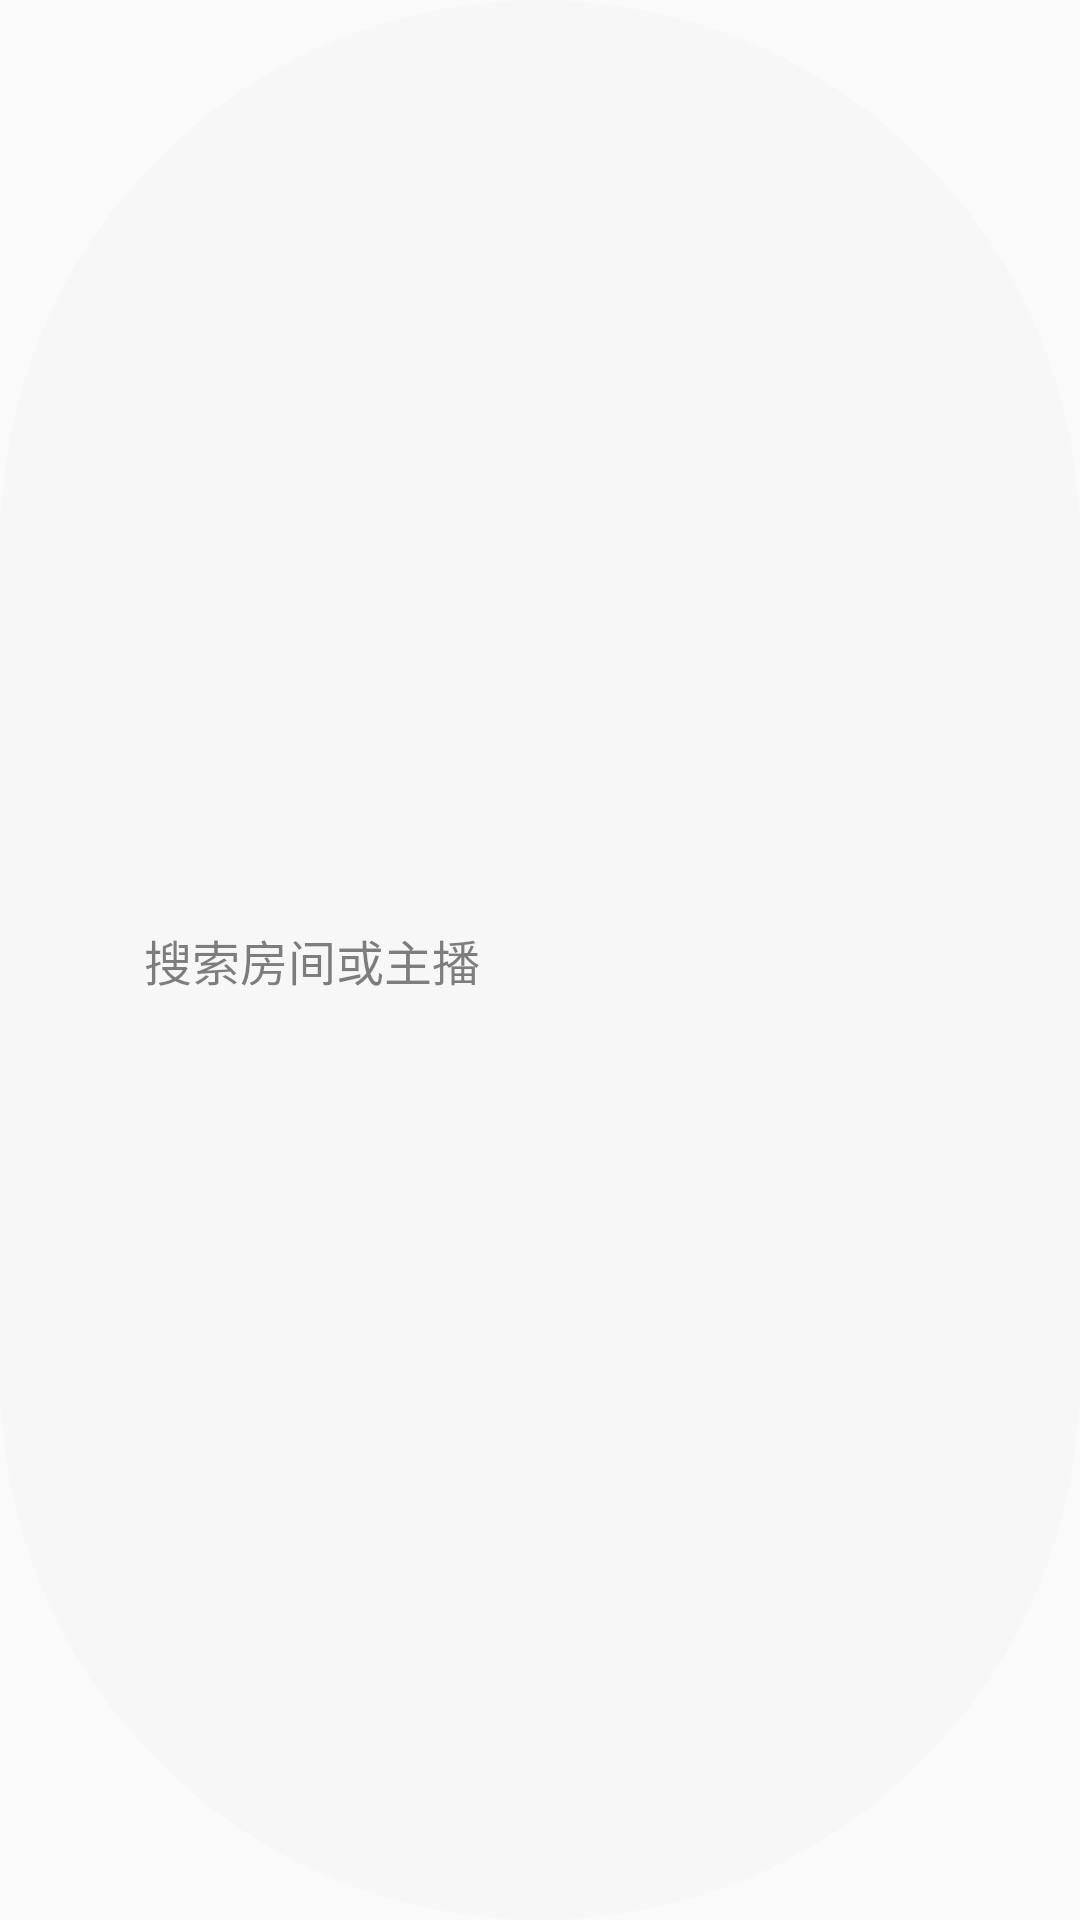

Layout XML and referenced resources for this Android screen:
<!-- AndroidManifest.xml: application theme AppTheme -->
<!-- res/layout/searchlayout.xml -->
<?xml version="1.0" encoding="utf-8"?>
<RelativeLayout xmlns:android="http://schemas.android.com/apk/res/android"
    android:id="@+id/searchlayout_rl"
    android:layout_width="match_parent"
    android:layout_height="36dp"
    android:layout_marginStart="16dp"
    android:layout_marginEnd="32dp">

    <TextView
        android:layout_width="match_parent"
        android:layout_height="match_parent"
        android:gravity="center_vertical"
        android:background="@drawable/shape_search"
        android:alpha="0.5"
        android:text="@string/search"
        android:textColor="@color/colorBlack"
        android:paddingStart="48dp"
        android:paddingEnd="16dp"
        android:textSize="16sp"/>
    <ImageView
        android:layout_width="wrap_content"
        android:layout_height="wrap_content"
        android:layout_centerVertical="true"
        android:layout_marginStart="16dp"
        android:src="@drawable/ic_search_white_24dp"/>
</RelativeLayout>
<!-- resources referenced by this layout -->
<resources>
  <color name="colorBlack">#000000</color>
  <!-- drawable shape_search (drawable) -->
  <?xml version="1.0" encoding="utf-8"?>
  <shape xmlns:android="http://schemas.android.com/apk/res/android">
  
      <corners android:radius="200dp"/>
      <solid android:color="@color/colorGreySmock"/>
  </shape>
  <string name="search">搜索房间或主播</string>
  <style name="AppTheme" parent="Theme.AppCompat.Light.DarkActionBar">
          
          <item name="colorPrimary">@color/colorPrimary</item>
          <item name="colorPrimaryDark">@color/colorPrimaryDark</item>
          <item name="colorAccent">@color/colorAccent</item>
  
          <item name="windowActionBar">false</item>
          <item name="android:windowNoTitle">true</item>
          <item name="windowNoTitle">true</item>
          <item name="drawerArrowStyle">@style/AppTheme.DrawerArrowToggle</item>
      </style>
  <color name="colorGreySmock">#F5F5F5</color>
  <color name="colorPrimary">#3F51B5</color>
  <color name="colorPrimaryDark">#303F9F</color>
  <color name="colorAccent">#FF4081</color>
  <style name="AppTheme.DrawerArrowToggle" parent="Base.Widget.AppCompat.DrawerArrowToggle">
          <item name="color">@android:color/white</item>
      </style>
</resources>
